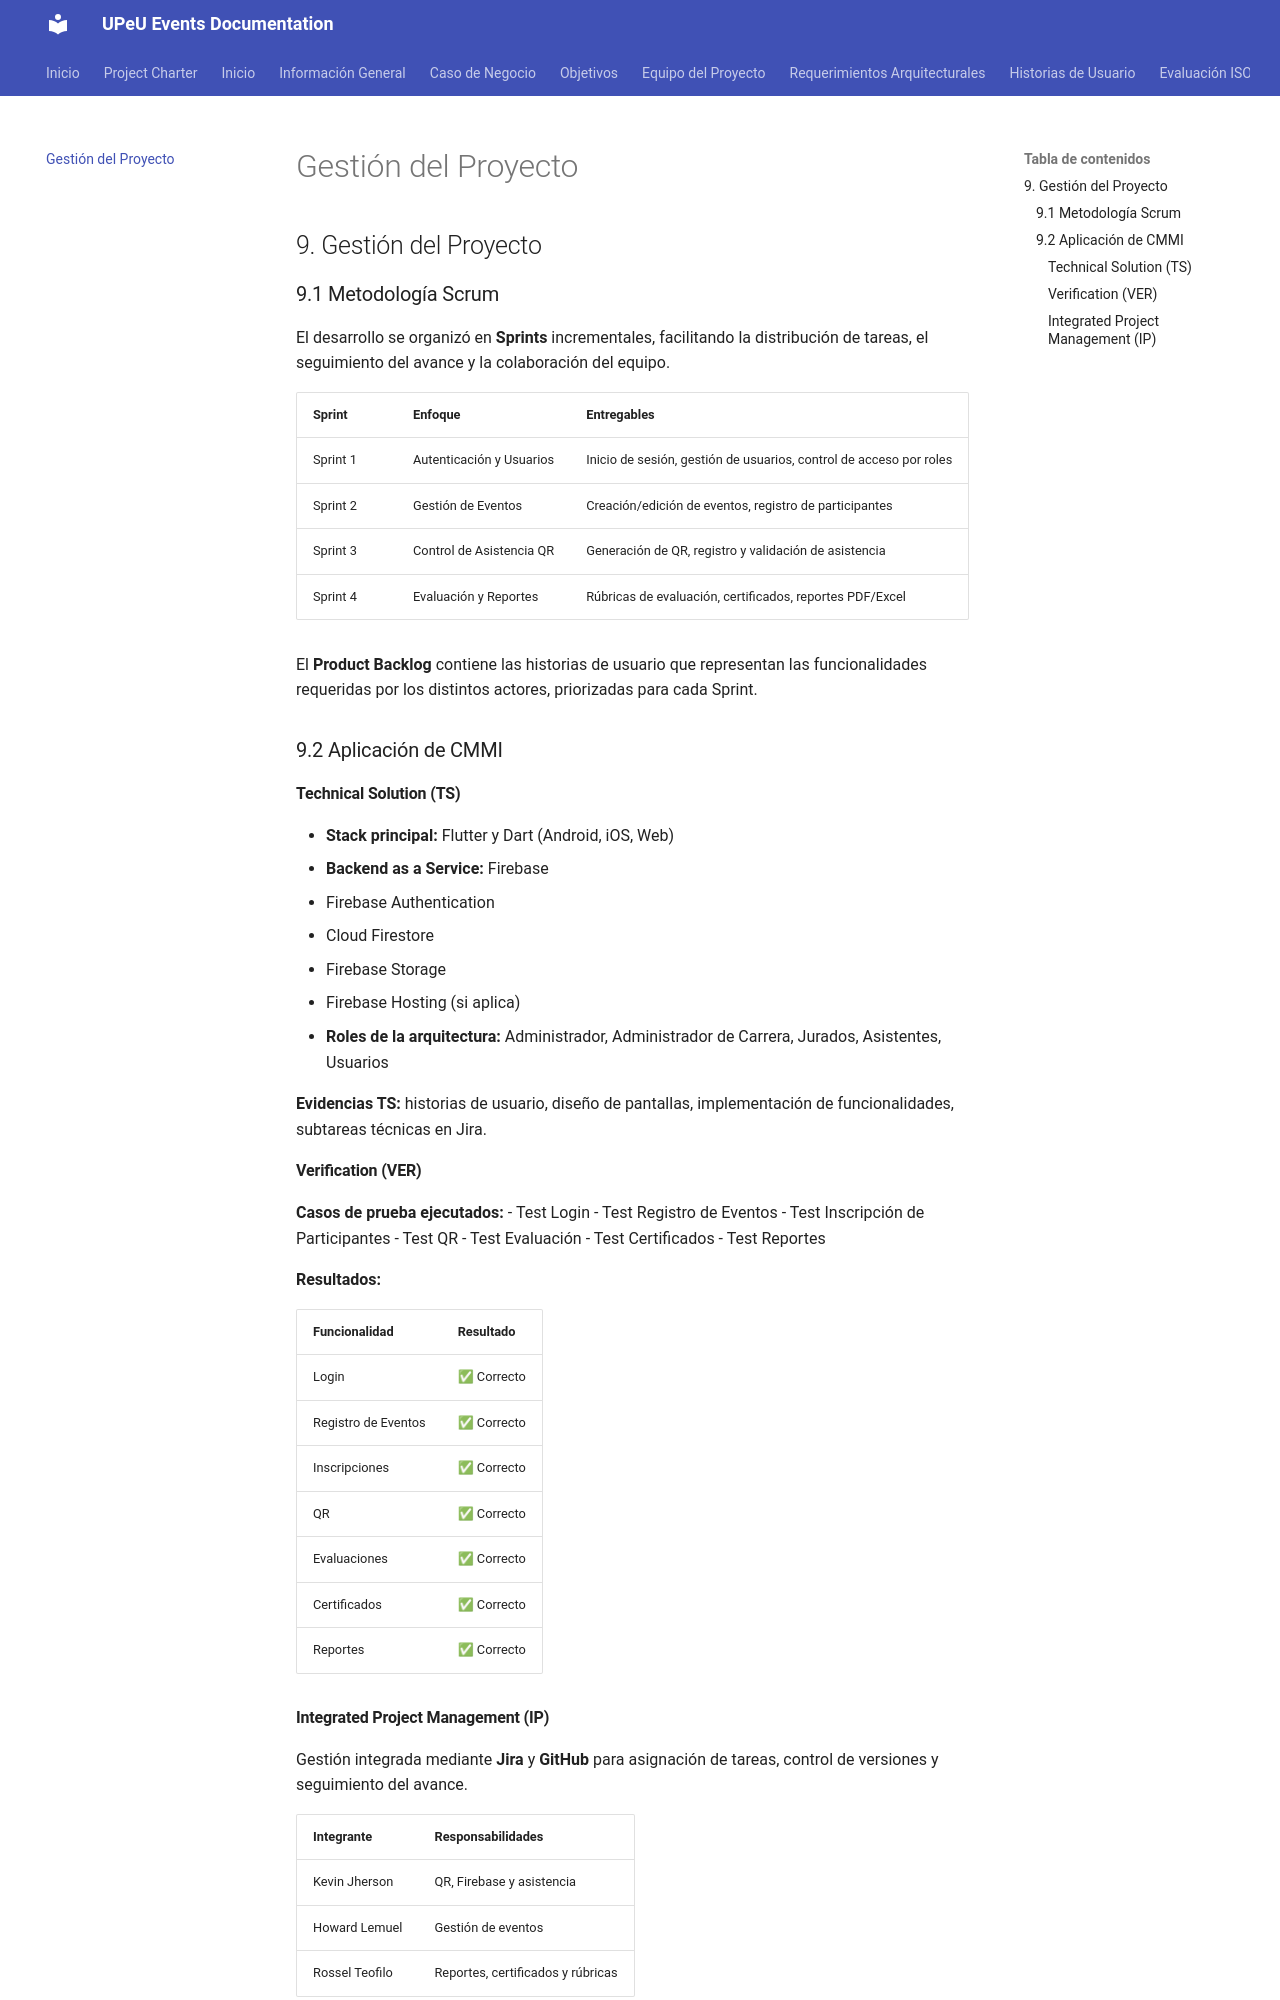

repository: Jhemder/Documentacion-nube · page: gestion-proyecto/index.html · generator: mkdocs

## 9. Gestión del Proyecto

### 9.1 Metodología Scrum

El desarrollo se organizó en **Sprints** incrementales, facilitando la distribución de tareas, el seguimiento del avance y la colaboración del equipo.

| Sprint | Enfoque | Entregables |
| --- | --- | --- |
| Sprint 1 | Autenticación y Usuarios | Inicio de sesión, gestión de usuarios, control de acceso por roles |
| Sprint 2 | Gestión de Eventos | Creación/edición de eventos, registro de participantes |
| Sprint 3 | Control de Asistencia QR | Generación de QR, registro y validación de asistencia |
| Sprint 4 | Evaluación y Reportes | Rúbricas de evaluación, certificados, reportes PDF/Excel |

El **Product Backlog** contiene las historias de usuario que representan las funcionalidades requeridas por los distintos actores, priorizadas para cada Sprint.

### 9.2 Aplicación de CMMI

#### Technical Solution (TS)
- **Stack principal:** Flutter y Dart (Android, iOS, Web)
- **Backend as a Service:** Firebase
  - Firebase Authentication
  - Cloud Firestore
  - Firebase Storage
  - Firebase Hosting (si aplica)
- **Roles de la arquitectura:** Administrador, Administrador de Carrera, Jurados, Asistentes, Usuarios

**Evidencias TS:** historias de usuario, diseño de pantallas, implementación de funcionalidades, subtareas técnicas en Jira.

#### Verification (VER)

**Casos de prueba ejecutados:**
- Test Login
- Test Registro de Eventos
- Test Inscripción de Participantes
- Test QR
- Test Evaluación
- Test Certificados
- Test Reportes

**Resultados:**

| Funcionalidad | Resultado |
| --- | --- |
| Login | ✅ Correcto |
| Registro de Eventos | ✅ Correcto |
| Inscripciones | ✅ Correcto |
| QR | ✅ Correcto |
| Evaluaciones | ✅ Correcto |
| Certificados | ✅ Correcto |
| Reportes | ✅ Correcto |
